Run: headless pygame with SDL's dummy video driver; simulated clock (each Clock.tick advances the game by its frame time, no real sleeping); random seed 0; keys injected as events and as key.get_pressed() state; no mouse input.
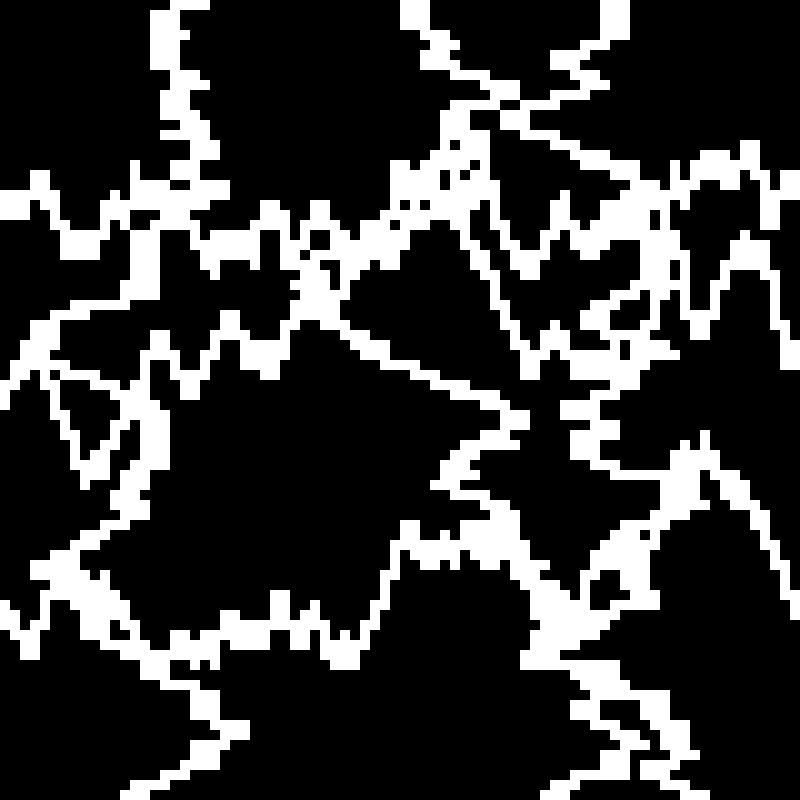
Frame 1 of 4 · flips 1–60 · no input
Frame 2 of 4 · flips 61–180 · tapped SPACE, RETURN · held RIGHT (→), D · screen unchanged from frame 1, image omitted
Frame 3 of 4 · flips 181–300 · held DOWN (↓), S · screen unchanged from frame 2, image omitted
Frame 4 of 4 · flips 301–420 · held LEFT (←), A, UP (↑), W · screen unchanged from frame 3, image omitted

The pygame program that drew these frames:

import pygame
import random

class Config:
    width = 800
    height = 800
    fps = 30

config = Config()

class Directions:
    x = 0
    y = 1

dir = Directions()

pygame.init()
clock = pygame.time.Clock()
dt = clock.tick(config.fps) / 1000

screen = pygame.display.set_mode((config.width, config.height))
screen.fill((0, 0, 0))

class DrawSprite(pygame.sprite.Sprite):
    def __init__(self, size):
        pygame.sprite.Sprite.__init__(self)
        self.image = pygame.Surface([size, size])
        self.color = (255, 255, 255)
        self.image.fill(self.color)
        self.position = [0, 0]
    
    def draw(self):
        screen.blit(self.image, self.position)

def draw_map_straight(size, extremity, main_direction, constant_direction, start_position, end_axis):
    sprite = DrawSprite(size)
    sprite.position = [start_position[0], start_position[1]]
    sprite.draw()
    pos_before = sprite.position
    while True:
        adder = random.choice((-size, size))
        for x in range(random.randint(1, extremity)):
            sprite.position[main_direction] += adder
            
            if sprite.position[main_direction] > config.width - size or sprite.position[0] < 0:
                sprite.position[main_direction] -= adder
            
            sprite.draw()
        
        for y in range(x):
            sprite.position[constant_direction] += size
            sprite.draw()
        
        if sprite.position[constant_direction] > end_axis:
            return pos_before, sprite.position

all_ends = []

all_ends += draw_map_straight(10, 2, dir.x, dir.y, (config.width / 2, 0), config.width)
all_ends += draw_map_straight(10, 2, dir.x, dir.y, (config.width / 4, 0), config.width)
all_ends += draw_map_straight(10, 2, dir.x, dir.y, (config.width - config.width / 4, 0), config.width)

all_ends += draw_map_straight(10, 2, dir.y, dir.x, (0, config.height / 2), config.height)
all_ends += draw_map_straight(10, 2, dir.y, dir.x, (0, config.height / 4), config.height)
all_ends += draw_map_straight(10, 2, dir.y, dir.x, (0, config.height - config.height / 4), config.height)

print(all_ends)

while True:
    dt = clock.tick(config.fps) / 1000
    
    for event in pygame.event.get():
        if event.type == pygame.QUIT:
            pygame.quit()
            quit()
    
    pygame.display.flip()
